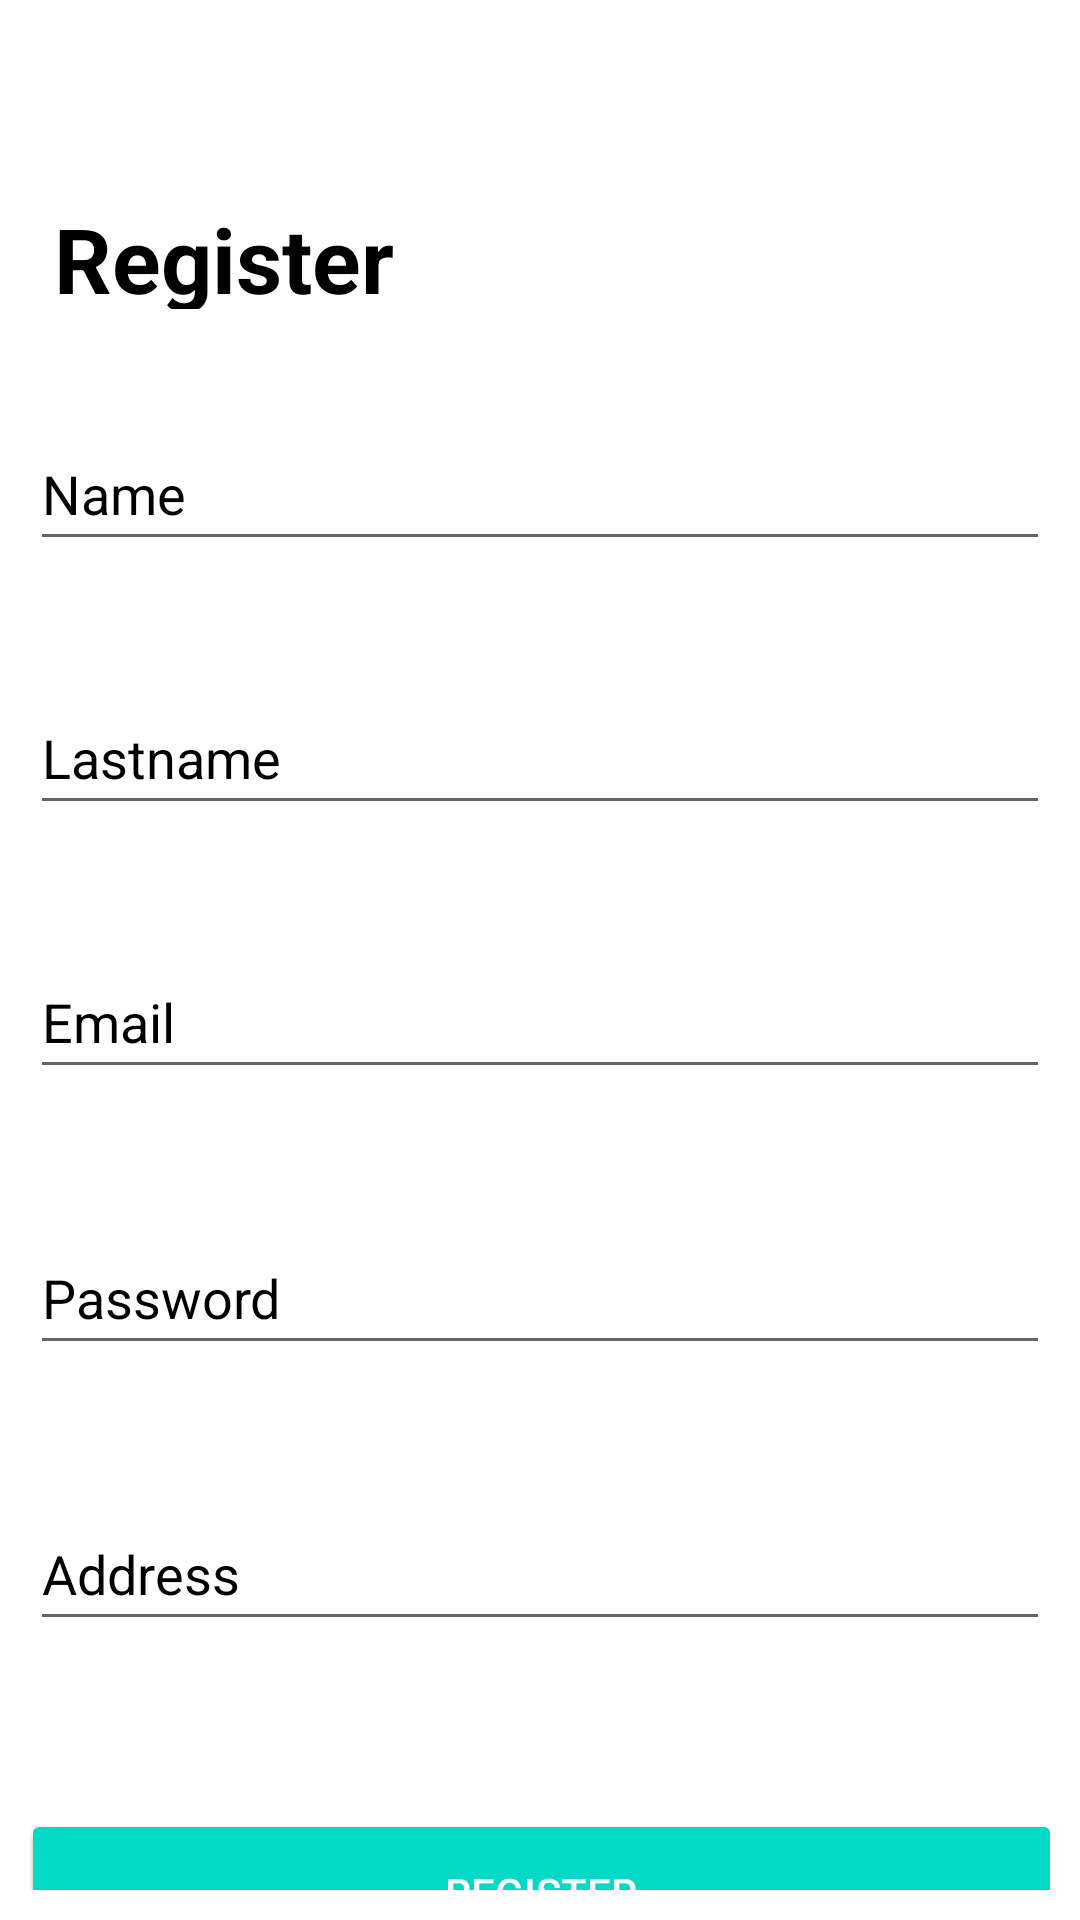

Android layout source for this screen:
<!-- AndroidManifest.xml: application theme Theme.DINNER2U -->
<!-- res/layout/activity_register.xml -->
<?xml version="1.0" encoding="utf-8"?>
<androidx.constraintlayout.widget.ConstraintLayout xmlns:android="http://schemas.android.com/apk/res/android"
    xmlns:app="http://schemas.android.com/apk/res-auto"
    xmlns:tools="http://schemas.android.com/tools"
    android:layout_width="match_parent"
    android:layout_height="match_parent"
    android:background="#FFFFFF"
    android:padding="10dp"
    tools:context=".models.models.models.models.RegisterActivity">


    <TextView
        android:id="@+id/textView2"
        android:layout_width="149dp"
        android:layout_height="37dp"
        android:layout_marginStart="8dp"
        android:layout_marginLeft="8dp"
        android:layout_marginTop="56dp"
        android:text="@string/register"
        android:textColor="#000000"
        android:textSize="30dp"
        android:textStyle="bold"
        app:layout_constraintStart_toStartOf="parent"
        app:layout_constraintTop_toTopOf="parent" />

    <EditText
        android:id="@+id/registerNameText"
        android:layout_width="match_parent"
        android:layout_height="48dp"
        android:layout_marginTop="36dp"
        android:ems="10"
        android:hint="@string/name"
        android:inputType="textEmailAddress"
        android:textColor="#FFFFFF"
        android:textColorHint="#000000"
        app:layout_constraintEnd_toEndOf="parent"
        app:layout_constraintStart_toStartOf="parent"
        app:layout_constraintTop_toBottomOf="@+id/textView2" />

    <EditText
        android:id="@+id/registerLastNameText"
        android:layout_width="match_parent"
        android:layout_height="48dp"
        android:layout_marginTop="40dp"
        android:ems="10"
        android:hint="Lastname"
        android:inputType="textEmailAddress"
        android:textColor="#FFFFFF"
        android:textColorHint="#000000"
        app:layout_constraintEnd_toEndOf="parent"
        app:layout_constraintStart_toStartOf="parent"
        app:layout_constraintTop_toBottomOf="@+id/registerNameText" />


    <EditText
        android:id="@+id/registerEmailText"
        android:layout_width="match_parent"
        android:layout_height="48dp"
        android:layout_marginTop="40dp"
        android:ems="10"
        android:hint="Email"
        android:inputType="textEmailAddress"
        android:textColor="#FFFFFF"
        android:textColorHint="#000000"
        app:layout_constraintEnd_toEndOf="parent"
        app:layout_constraintHorizontal_bias="0.0"
        app:layout_constraintStart_toStartOf="parent"
        app:layout_constraintTop_toBottomOf="@+id/registerLastNameText" />

    <EditText
        android:id="@+id/registerPasswordText"
        android:layout_width="match_parent"
        android:layout_height="48dp"
        android:layout_marginTop="44dp"
        android:ems="10"
        android:hint="@string/password"
        android:inputType="textPassword"
        android:textColor="#FFFFFF"
        android:textColorHint="#000000"
        app:layout_constraintEnd_toEndOf="parent"
        app:layout_constraintStart_toStartOf="parent"
        app:layout_constraintTop_toBottomOf="@+id/registerEmailText" />

    <EditText
        android:id="@+id/registerMainAddress"
        android:layout_width="match_parent"
        android:layout_height="48dp"
        android:layout_marginTop="44dp"
        android:ems="10"
        android:hint="Address"
        android:textColor="#FFFFFF"
        android:textColorHint="#000000"
        app:layout_constraintEnd_toEndOf="parent"
        app:layout_constraintHorizontal_bias="0.473"
        app:layout_constraintStart_toStartOf="parent"
        app:layout_constraintTop_toBottomOf="@+id/registerPasswordText" />

    <Button
        android:id="@+id/registerButton"
        android:layout_width="347dp"
        android:layout_height="56dp"
        android:layout_marginTop="56dp"
        android:text="@string/register"
        android:textColor="#FFFFFF"
        app:backgroundTint="#FF03DAC5"
        app:layout_constraintEnd_toEndOf="parent"
        app:layout_constraintStart_toStartOf="parent"
        app:layout_constraintTop_toBottomOf="@+id/registerMainAddress" />


</androidx.constraintlayout.widget.ConstraintLayout>
<!-- resources referenced by this layout -->
<resources>
  <string name="name">Name</string>
  <string name="password">Password</string>
  <string name="register">Register</string>
  <style name="Theme.DINNER2U" parent="Theme.MaterialComponents.DayNight.DarkActionBar">
          
          <item name="colorPrimary">@color/purple_500</item>
          <item name="colorPrimaryVariant">@color/purple_700</item>
          <item name="colorOnPrimary">@color/white</item>
          
          <item name="colorSecondary">@color/teal_200</item>
          <item name="colorSecondaryVariant">@color/teal_700</item>
          <item name="colorOnSecondary">@color/black</item>
          
          <item name="android:statusBarColor" tools:targetApi="l">?attr/colorPrimaryVariant</item>
          
      </style>
  <!-- not gathered from this repository: default colours our renderer supplied (Android Studio template values) -->
  <color name="purple_500">#FF6200EE</color>
  <color name="purple_700">#FF3700B3</color>
  <color name="teal_200">#FF03DAC5</color>
  <color name="teal_700">#FF018786</color>
  <color name="black">#FF000000</color>
  <color name="white">#FFFFFFFF</color>
</resources>
